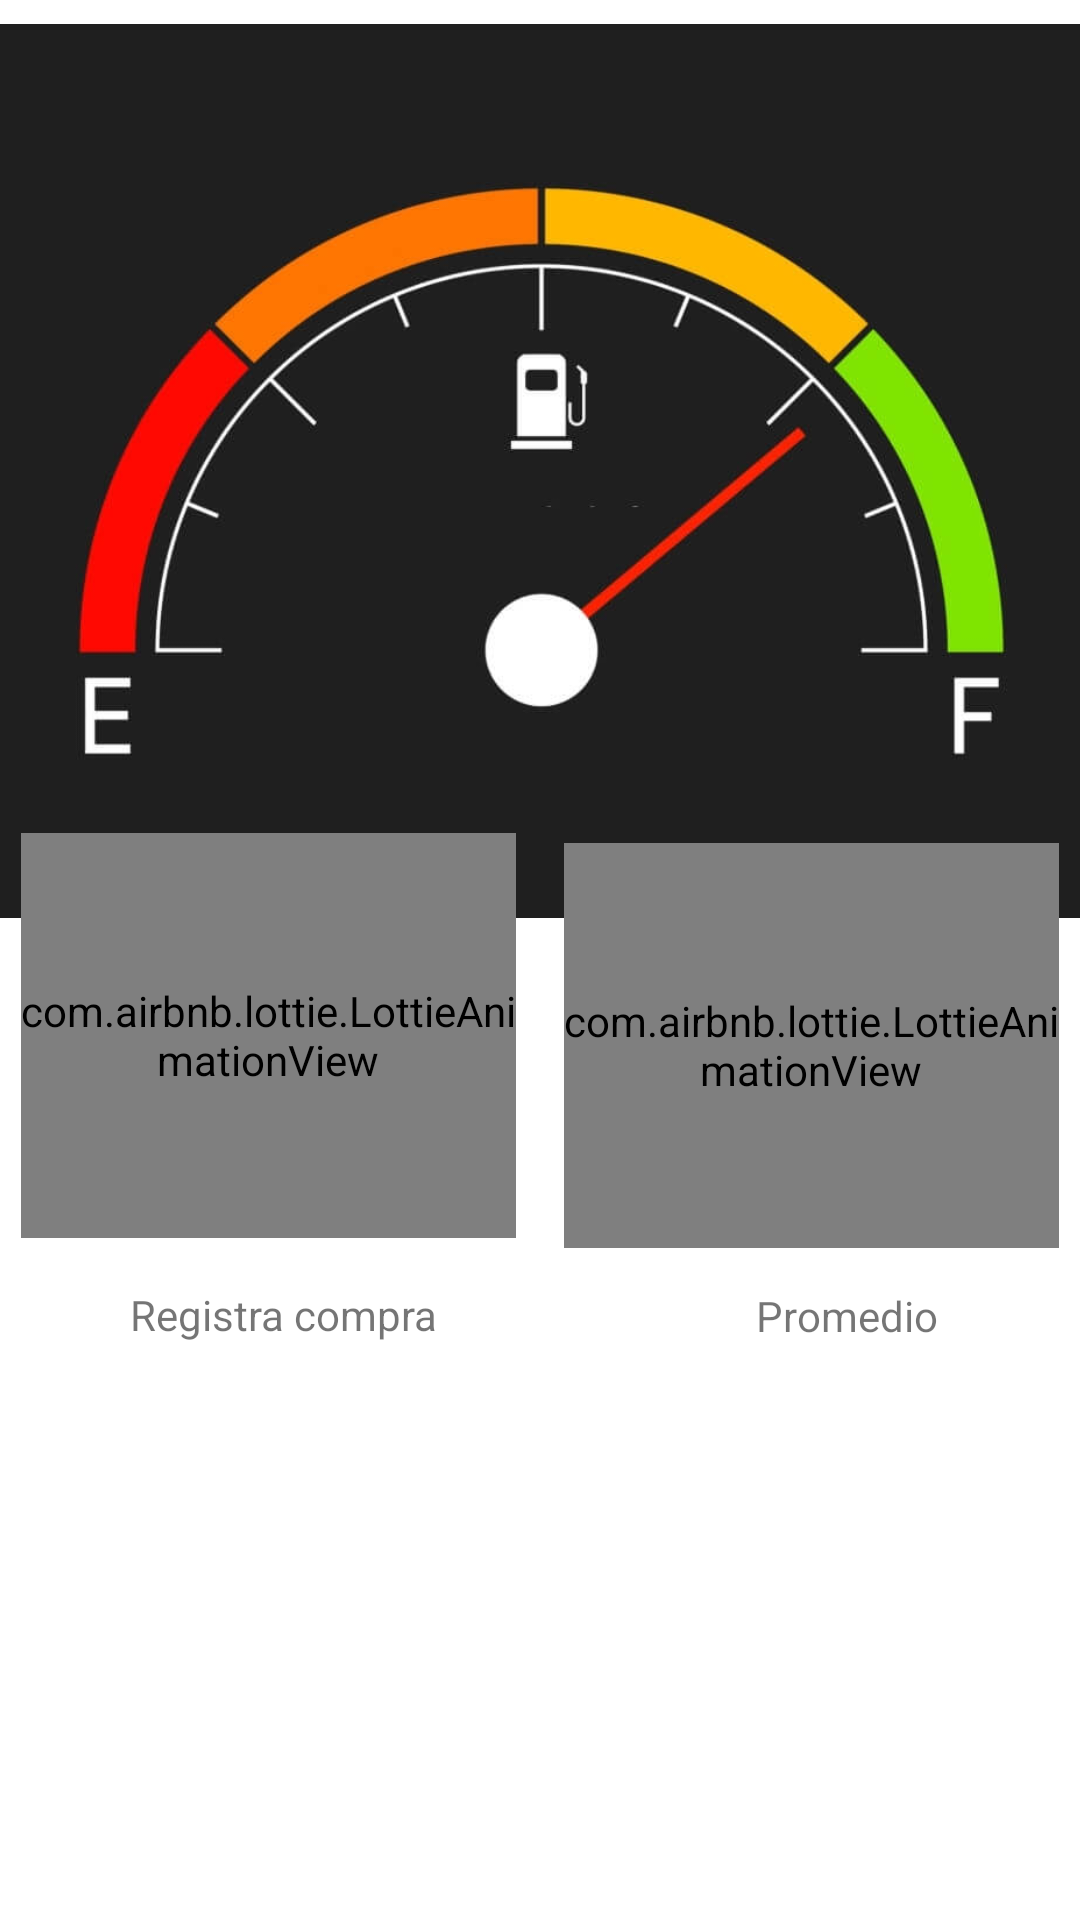

The Android layout XML behind this screen, and the referenced resources:
<!-- AndroidManifest.xml: application theme Theme.ExamenPractico2 -->
<!-- res/layout/activity_inicio.xml -->
<?xml version="1.0" encoding="utf-8"?>
<androidx.constraintlayout.widget.ConstraintLayout xmlns:android="http://schemas.android.com/apk/res/android"
    xmlns:app="http://schemas.android.com/apk/res-auto"
    xmlns:tools="http://schemas.android.com/tools"
    android:layout_width="match_parent"
    android:layout_height="match_parent"
    tools:context=".Inicio">

    <ImageView
        android:id="@+id/imageView"
        android:layout_width="403dp"
        android:layout_height="298dp"
        android:layout_marginStart="8dp"
        android:layout_marginTop="8dp"
        android:layout_marginEnd="8dp"

        app:layout_constraintBottom_toBottomOf="parent"
        app:layout_constraintEnd_toEndOf="parent"
        app:layout_constraintStart_toStartOf="parent"
        app:layout_constraintTop_toTopOf="parent"
        app:layout_constraintVertical_bias="0.0"
        app:srcCompat="@drawable/portada" />

    <com.airbnb.lottie.LottieAnimationView
        android:id="@+id/btnCompra"
        android:layout_width="165dp"
        android:layout_height="135dp"
        android:layout_marginStart="8dp"
        android:layout_marginTop="8dp"
        android:layout_marginEnd="8dp"
        android:layout_marginBottom="257dp"
        android:text="Button"
        app:layout_constraintBottom_toBottomOf="parent"
        app:layout_constraintEnd_toEndOf="parent"
        app:layout_constraintStart_toEndOf="@+id/btnRegistro"
        app:layout_constraintTop_toBottomOf="@+id/imageView"
        app:lottie_rawRes="@raw/list"
        app:lottie_autoPlay="true"
        app:lottie_loop="true"/>

    <com.airbnb.lottie.LottieAnimationView
        android:id="@+id/btnRegistro"
        android:layout_width="165dp"
        android:layout_height="135dp"
        android:layout_marginStart="8dp"
        android:layout_marginEnd="8dp"
        android:layout_marginBottom="256dp"
        android:text="Button"

        app:layout_constraintBottom_toBottomOf="parent"
        app:layout_constraintEnd_toStartOf="@+id/btnCompra"
        app:layout_constraintStart_toStartOf="parent"
        app:layout_constraintTop_toBottomOf="@+id/imageView"
        app:lottie_rawRes="@raw/add"
        app:lottie_autoPlay="true"
        app:lottie_loop="true"/>

    <TextView
        android:id="@+id/txvRegistro"
        android:layout_width="wrap_content"
        android:layout_height="wrap_content"
        android:layout_marginStart="52dp"
        android:layout_marginEnd="98dp"
        android:text="Registra compra"
        app:layout_constraintBottom_toBottomOf="parent"
        app:layout_constraintEnd_toStartOf="@+id/txvPromedio"
        app:layout_constraintStart_toStartOf="parent"
        app:layout_constraintTop_toBottomOf="@+id/btnRegistro"
        app:layout_constraintVertical_bias="0.077" />

    <TextView
        android:id="@+id/txvPromedio"
        android:layout_width="wrap_content"
        android:layout_height="wrap_content"
        android:layout_marginStart="8dp"
        android:layout_marginEnd="56dp"
        android:text="Promedio"
        app:layout_constraintBottom_toBottomOf="parent"
        app:layout_constraintEnd_toEndOf="parent"
        app:layout_constraintStart_toEndOf="@+id/txvRegistro"
        app:layout_constraintTop_toBottomOf="@+id/btnRegistro"
        app:layout_constraintVertical_bias="0.078" />

</androidx.constraintlayout.widget.ConstraintLayout>
<!-- resources referenced by this layout -->
<resources>
  <!-- drawable portada: jpg bitmap (drawable, 23685 bytes) -->
  <style name="Theme.ExamenPractico2" parent="Theme.MaterialComponents.DayNight.DarkActionBar">
          
          <item name="colorPrimary">@color/purple_500</item>
          <item name="colorPrimaryVariant">@color/purple_700</item>
          <item name="colorOnPrimary">@color/white</item>
          
          <item name="colorSecondary">@color/teal_200</item>
          <item name="colorSecondaryVariant">@color/teal_700</item>
          <item name="colorOnSecondary">@color/black</item>
          
          <item name="android:statusBarColor" tools:targetApi="l">?attr/colorPrimaryVariant</item>
          
      </style>
  <!-- not gathered from this repository: default colours our renderer supplied (Android Studio template values) -->
  <color name="purple_500">#FF6200EE</color>
  <color name="purple_700">#FF3700B3</color>
  <color name="teal_200">#FF03DAC5</color>
  <color name="teal_700">#FF018786</color>
  <color name="black">#FF000000</color>
  <color name="white">#FFFFFFFF</color>
</resources>
